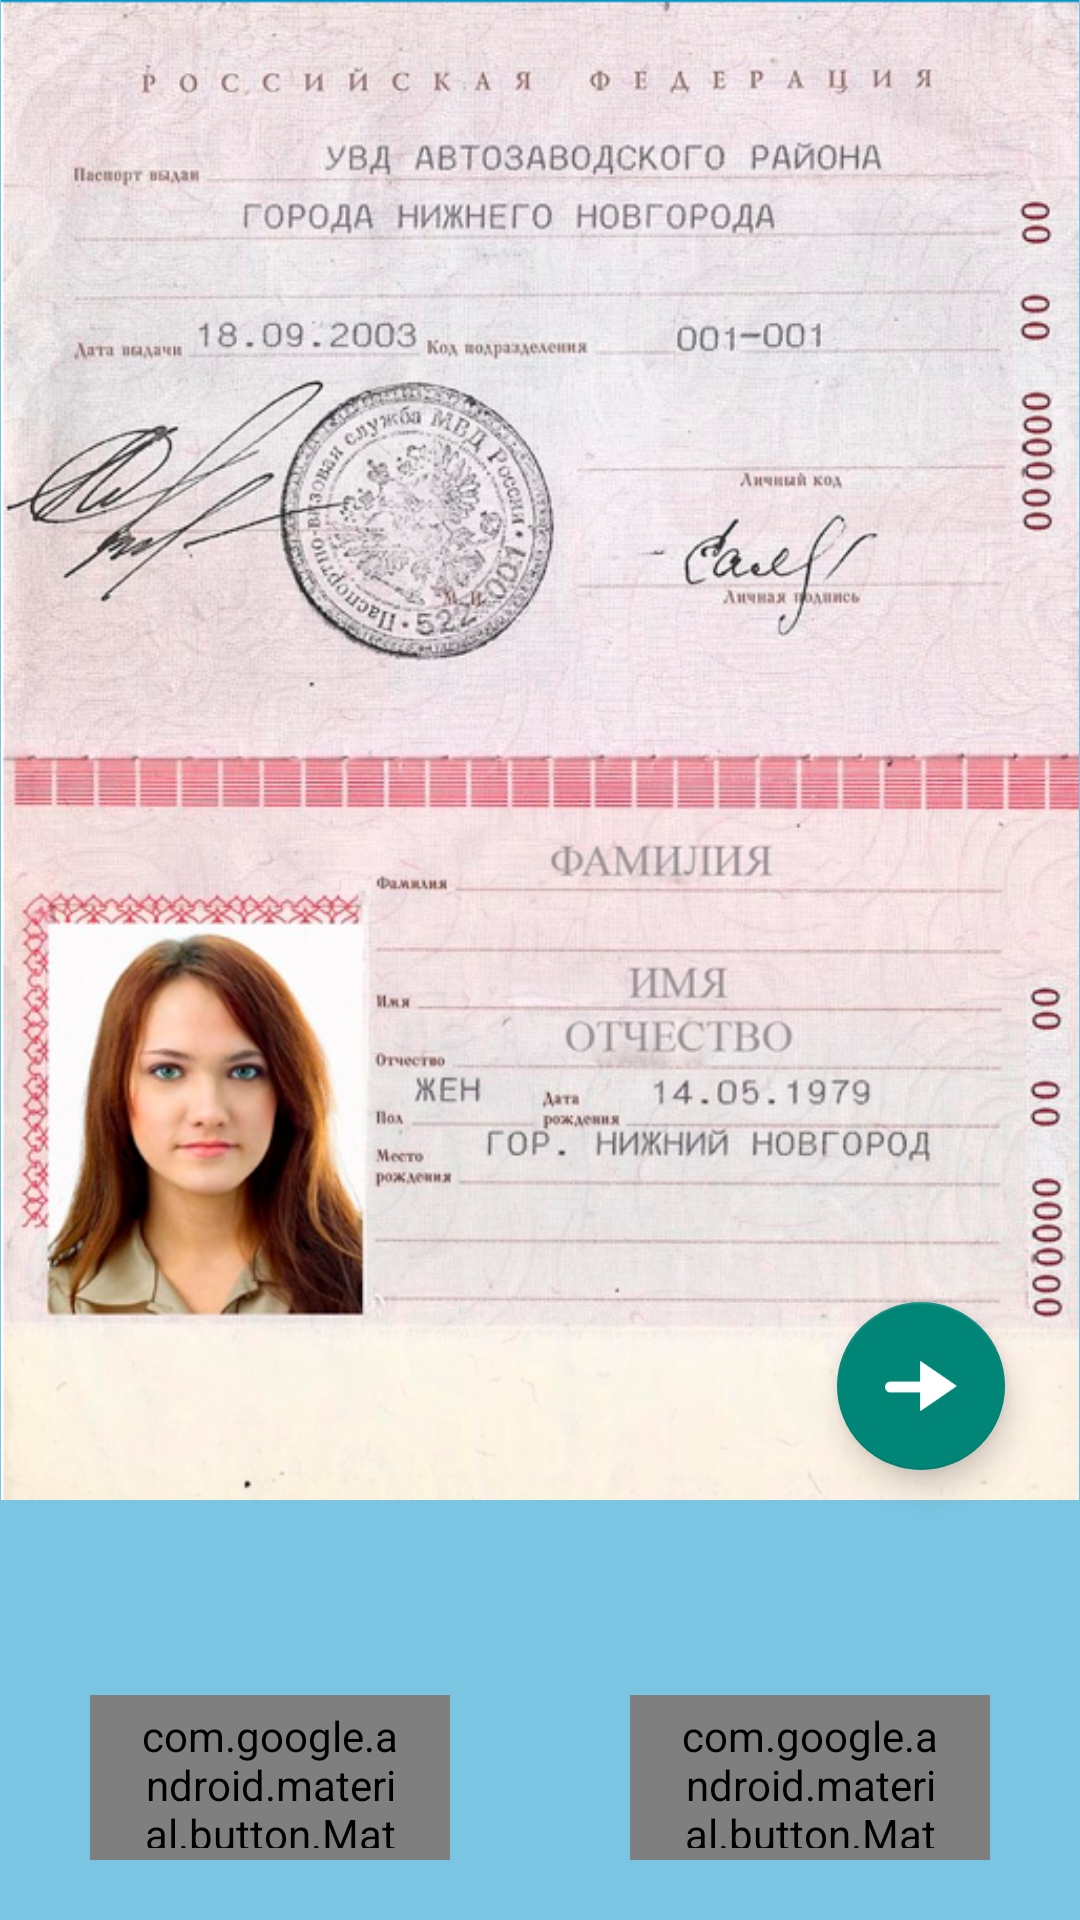

Reconstruct the res/layout file that produces this screen, plus the resources it refers to.
<!-- AndroidManifest.xml: application theme AppTheme.Launcher -->
<!-- res/layout/activity_upload_passport_photo.xml -->
<?xml version="1.0" encoding="utf-8"?>
<androidx.coordinatorlayout.widget.CoordinatorLayout xmlns:android="http://schemas.android.com/apk/res/android"
    xmlns:app="http://schemas.android.com/apk/res-auto"
    xmlns:tools="http://schemas.android.com/tools"
    android:layout_width="match_parent"
    android:layout_height="match_parent"
    tools:context=".UploadPassportPhotoActivity">

    <ImageView
        android:id="@+id/ivPassportPhoto"
        android:layout_width="match_parent"
        android:layout_height="500dp"
        android:src="@drawable/passport_example" />

    <LinearLayout
        android:layout_width="match_parent"
        android:layout_height="wrap_content"
        android:orientation="horizontal"
        android:layout_gravity="bottom"
        android:layout_marginBottom="20dp">
        <com.google.android.material.button.MaterialButton
            android:id="@+id/btnSelect"
            style="@style/Widget.MaterialComponents.Button.UnelevatedButton"
            android:layout_width="wrap_content"
            android:layout_height="55dp"
            android:text="Выбрать"
            android:onClick="selectImage"
            android:textAppearance="@style/TextAppearance.AppCompat.Medium"
            android:textColor="#FFFFFF"
            android:textSize="20sp"
            app:cornerRadius="10dp"
            android:layout_weight="1"
            android:layout_marginRight="30dp"
            android:layout_marginLeft="30dp"/>
        <com.google.android.material.button.MaterialButton
            android:id="@+id/btnDelete"
            style="@style/Widget.MaterialComponents.Button.UnelevatedButton"
            android:layout_width="wrap_content"
            android:layout_height="55dp"
            android:text="Удалить"
            android:onClick="deleteImage"
            android:textAppearance="@style/TextAppearance.AppCompat.Medium"
            android:textColor="#FFFFFF"
            android:textSize="20sp"
            app:cornerRadius="10dp"
            android:layout_weight="1"
            android:layout_marginRight="30dp"
            android:layout_marginLeft="30dp"/>
    </LinearLayout>

    <com.google.android.material.floatingactionbutton.FloatingActionButton
        android:id="@+id/floatingActionButton"
        android:layout_width="match_parent"
        android:layout_height="wrap_content"
        android:clickable="true"
        android:layout_gravity="bottom|right"
        android:layout_marginBottom="150dp"
        android:layout_marginRight="25dp"
        app:srcCompat="@drawable/next"
        android:onClick="toUploadSNILSPhotoActivity"/>

</androidx.coordinatorlayout.widget.CoordinatorLayout>
<!-- resources referenced by this layout -->
<resources>
  <!-- drawable next: png bitmap (drawable, 1092 bytes) -->
  <!-- drawable passport_example: png bitmap (drawable, 684910 bytes) -->
  <style name="AppTheme.Launcher" parent="Theme.AppCompat.Light.NoActionBar">
          <item name="android:windowBackground">@drawable/launch_screen</item>
          <item name="android:windowActionBar">false</item>
          <item name="android:windowNoTitle">true</item>
          <item name="android:windowTranslucentStatus">true</item>
          
          
      </style>
  <!-- drawable launch_screen: png bitmap (drawable, 88583 bytes) -->
</resources>
